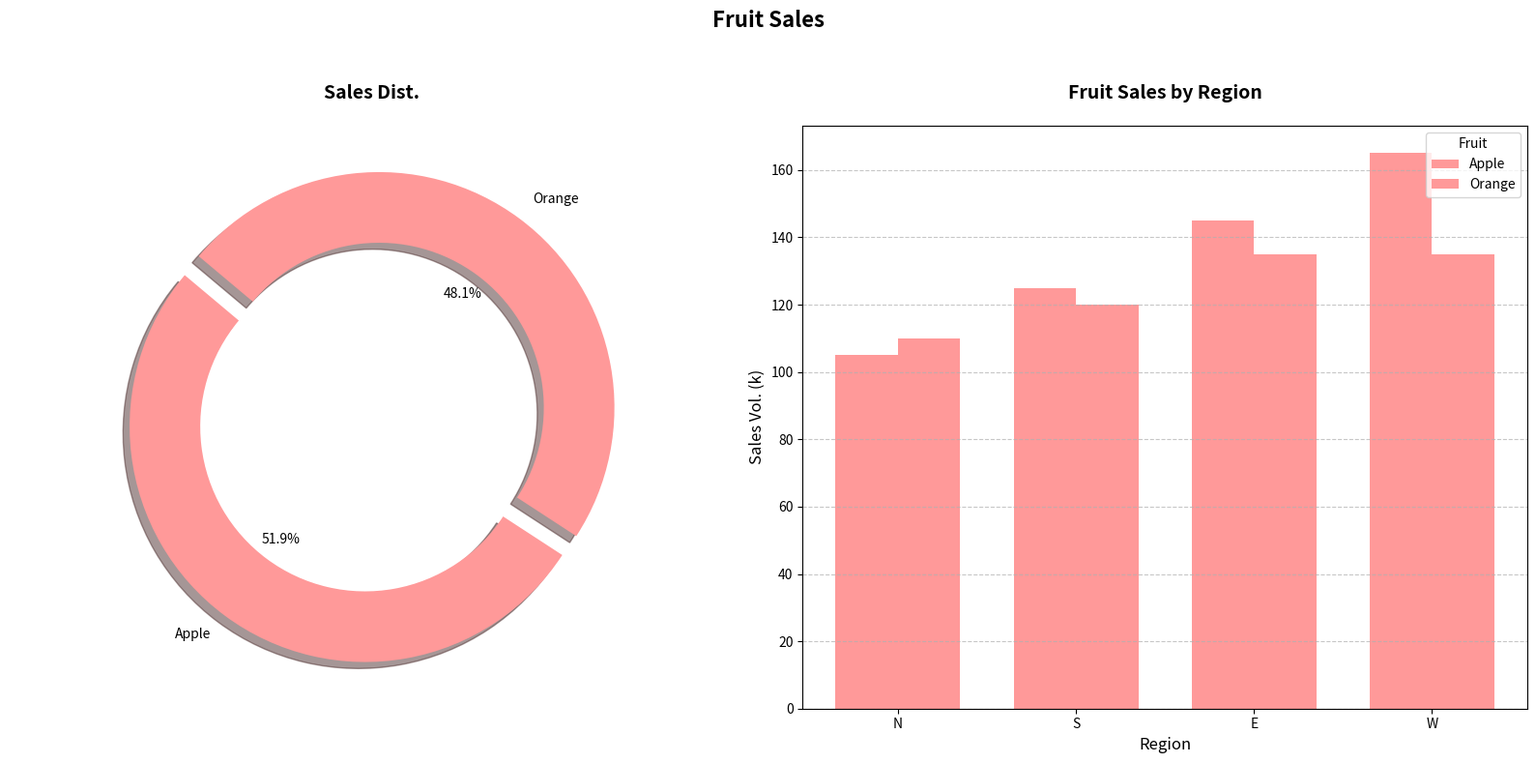

This figure's Python source:
import matplotlib.pyplot as plt
import numpy as np

regions = ['N', 'S', 'E', 'W']

apple_sales = np.array([
    [10, 15, 20, 25],
    [30, 35, 40, 45],
    [40, 45, 50, 55],
    [25, 30, 35, 40]
])
orange_sales = np.array([
    [20, 15, 10, 5],
    [25, 30, 35, 40],
    [35, 40, 45, 50],
    [30, 35, 45, 40]
])

sizes = [apple_sales.sum(), orange_sales.sum()]
single_color = ['#ff9999']  # One consistent color for all

fig, (ax2, ax1) = plt.subplots(1, 2, figsize=(16, 8))

ax2.pie(sizes, explode=(0.1, 0), labels=['Apple', 'Orange'], colors=single_color * 2,
        autopct='%1.1f%%', shadow=True, startangle=140, textprops={'fontsize': 10}, 
        wedgeprops={'width': 0.3})  # Changed for donut chart
ax2.axis('equal')
ax2.set_title('Sales Dist.', fontsize=14, fontweight='bold', pad=20)

x = np.arange(len(regions))
bar_width = 0.35

ax1.bar(x - bar_width/2, apple_sales.sum(axis=0), bar_width, label='Apple', color=single_color[0])
ax1.bar(x + bar_width/2, orange_sales.sum(axis=0), bar_width, label='Orange', color=single_color[0])

ax1.set_title('Fruit Sales by Region', fontsize=14, fontweight='bold', pad=20)
ax1.set_xlabel('Region', fontsize=12)
ax1.set_ylabel('Sales Vol. (k)', fontsize=12)
ax1.set_xticks(x)
ax1.set_xticklabels(regions, fontsize=10)
ax1.legend(title='Fruit', loc='upper right')
ax1.grid(axis='y', linestyle='--', alpha=0.7)

fig.suptitle('Fruit Sales', fontsize=16, fontweight='bold', y=0.98)

plt.tight_layout(rect=[0, 0, 1, 0.95])
plt.show()
